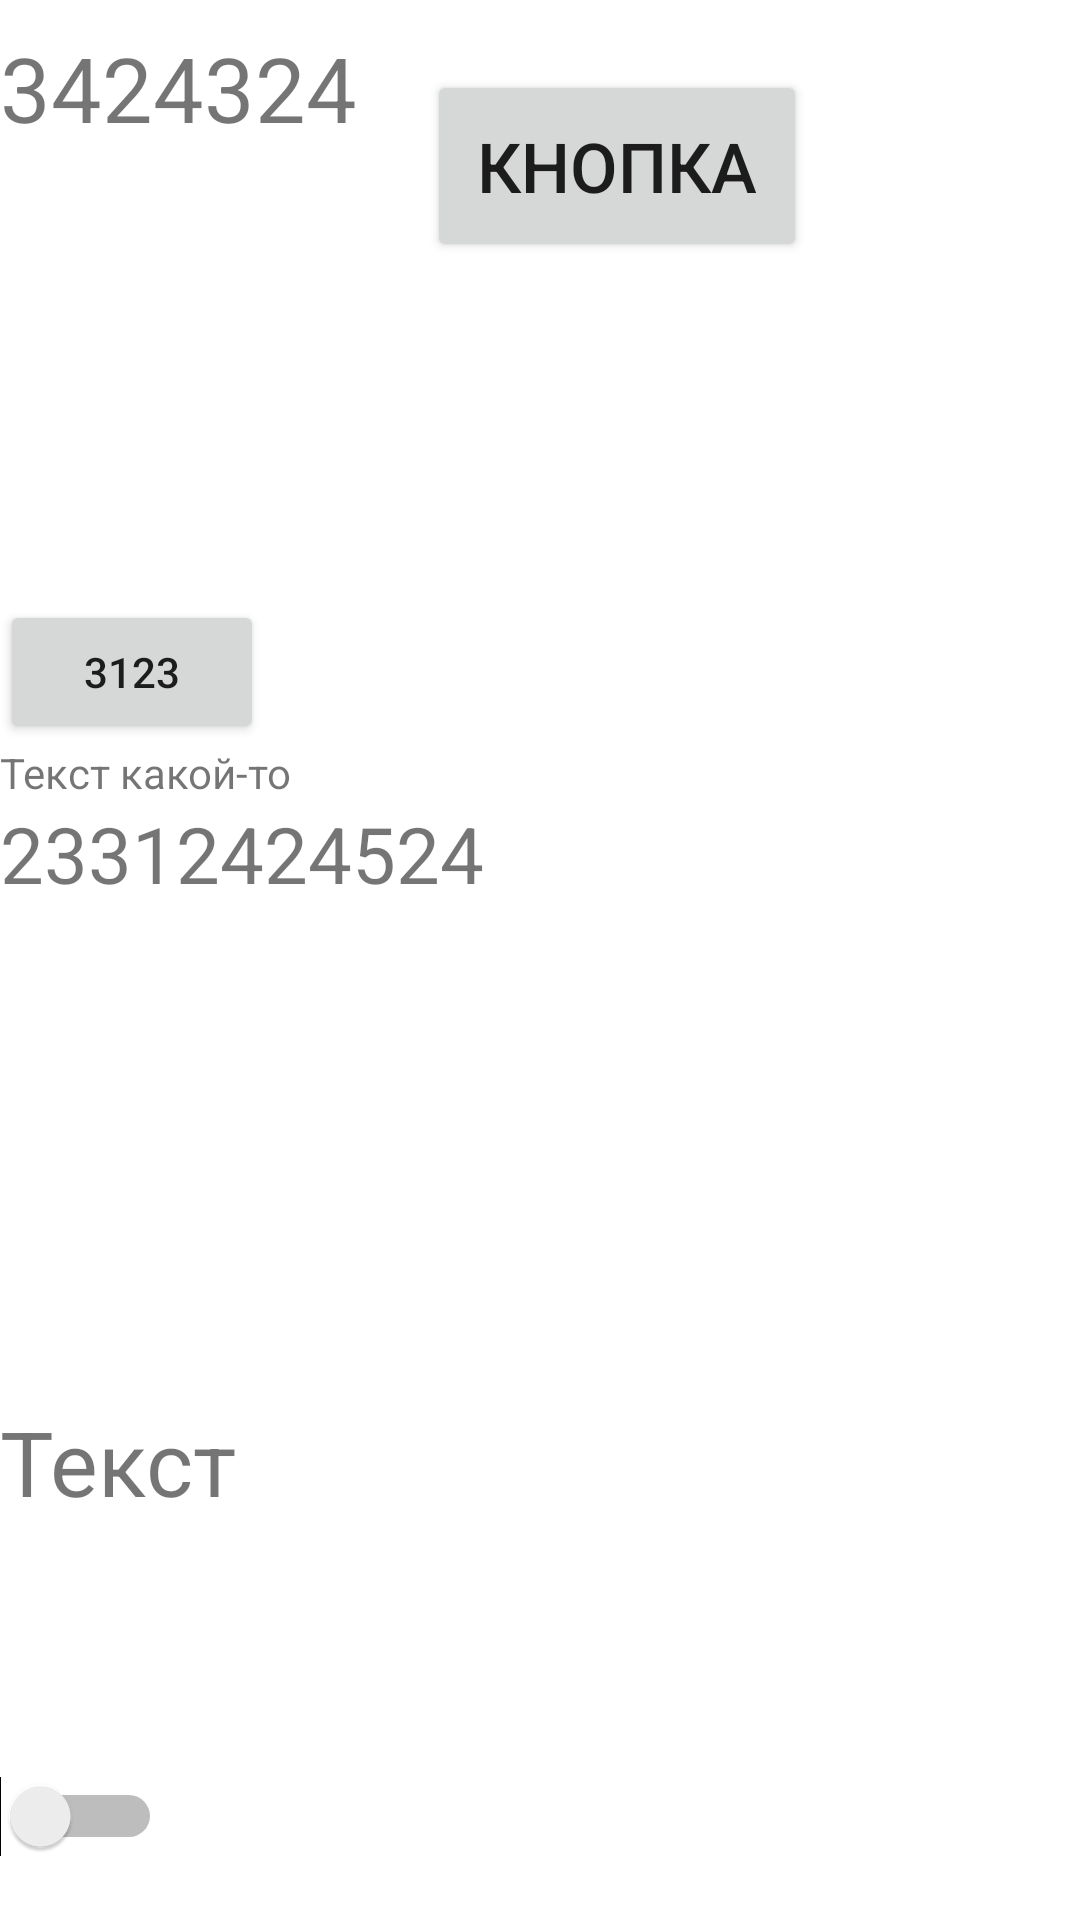

Android layout source for this screen:
<!-- AndroidManifest.xml: application theme Theme.XmlLesson -->
<!-- res/layout/activity_main.xml -->
<?xml version="1.0" encoding="utf-8"?>
<LinearLayout xmlns:tools="http://schemas.android.com/tools"
    android:layout_width="match_parent" android:layout_height="match_parent" android:orientation="vertical" xmlns:android="http://schemas.android.com/apk/res/android">
    <LinearLayout android:layout_width="match_parent" android:layout_height="200dp">

        <ImageView android:layout_width="wrap_content" android:layout_height="wrap_content" android:src="@mipmap/ic_launcher" />
        <TextView android:layout_width="wrap_content" android:layout_height="wrap_content" android:text="@string/_3424324" android:textSize="30sp" />
        <Button android:layout_width="wrap_content" android:layout_height="wrap_content" android:text="@string/df" android:textSize="23sp" android:padding="50px" android:layout_margin="70px" />

    </LinearLayout>
    <Button android:layout_width="wrap_content" android:layout_height="wrap_content" android:text="@string/_3123" />
    <TextView android:layout_width="wrap_content" android:layout_height="wrap_content" android:text="Текст какой-то" />
    <LinearLayout android:layout_width="match_parent" android:layout_height="200dp">
        <TextView android:layout_width="wrap_content" android:layout_height="wrap_content" android:text="@string/_23312424524" android:textSize="26sp" />
        <ImageView android:layout_width="wrap_content" android:layout_height="wrap_content" android:src="@mipmap/ic_launcher" android:layout_margin="3dp" />
    </LinearLayout>

    <LinearLayout android:layout_width="wrap_content" android:layout_height="wrap_content" android:minHeight="125dp" android:minWidth="410dp">
        <LinearLayout
            android:layout_width="wrap_content"
            android:layout_height="wrap_content"></LinearLayout>
        <TextView android:layout_width="wrap_content" android:layout_height="wrap_content" android:text="@string/r" android:textSize="30sp" />

        <LinearLayout android:layout_width="wrap_content" android:layout_height="wrap_content" android:layout_marginLeft="72dp" android:minHeight="125dp" android:minWidth="125dp">
            <ImageView android:layout_width="wrap_content" android:layout_height="wrap_content" android:src="@mipmap/ic_launcher" android:layout_margin="3dp" />

        </LinearLayout>
        <LinearLayout android:layout_width="wrap_content" android:layout_height="wrap_content" android:minHeight="125dp" android:minWidth="135dp">
            <ListView android:layout_width="wrap_content" android:layout_height="125dp" />

        </LinearLayout>
    </LinearLayout>
    <LinearLayout android:layout_width="match_parent" android:layout_height="match_parent">
        <Switch android:layout_width="wrap_content" android:layout_height="wrap_content" />

        <ImageView
            android:layout_width="wrap_content"
            android:layout_height="wrap_content"
            android:layout_margin="3dp"
            android:src="@mipmap/ic_launcher"
            tools:ignore="ImageContrastCheck,ImageContrastCheck" />
    </LinearLayout>

</LinearLayout>
<!-- resources referenced by this layout -->
<resources>
  <string name="_23312424524">23312424524</string>
  <string name="_3123">3123</string>
  <string name="_3424324">3424324</string>
  <string name="df">Кнопка</string>
  <string name="r">Текст</string>
  <style name="Theme.XmlLesson" parent="Theme.MaterialComponents.DayNight.DarkActionBar">
          
          <item name="colorPrimary">@color/gray</item>
          <item name="colorPrimaryVariant">@color/purple_700</item>
          <item name="colorOnPrimary">@color/col2or</item>
          
          <item name="colorSecondary">@color/col2or</item>
          <item name="colorSecondaryVariant">@color/teal_700</item>
          <item name="colorOnSecondary">@color/black</item>
          
          <item name="android:statusBarColor" tools:targetApi="l">?attr/colorPrimaryVariant</item>
          
      </style>
  <color name="gray">#FF858585</color>
  <color name="purple_700">#FF3700B3</color>
  <color name="col2or">#DC2222</color>
  <color name="teal_700">#FF018786</color>
  <color name="black">#FF000000</color>
</resources>
